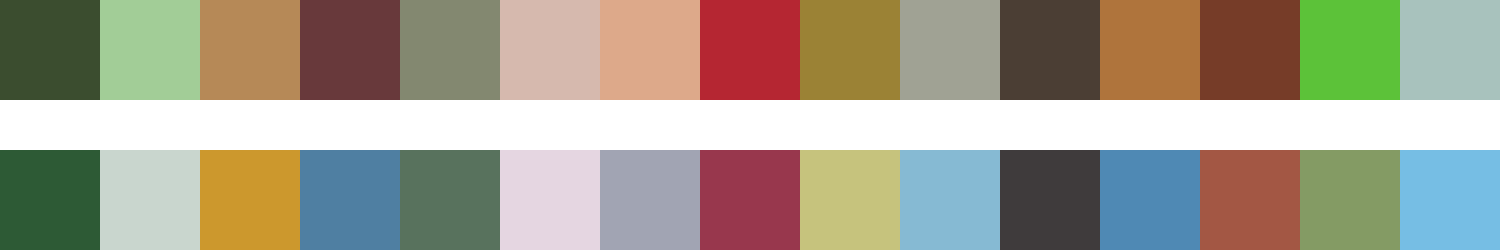

The table this chart was drawn from, first rows:
#3b4d2f	#a2cd97	#b68957	#68393b	#838870	#d6b9ae	#dda98a	#b52632	#9b8235	#a0a294	#4b3e34	#af743c	#763c28	#5cc239	#a8c2bd
#2d5a35	#c9d6ce	#cc982d	#4f7fa2	#58725d	#e5d6e1	#a1a4b3	#98374d	#c6c37d	#86bad3	#3f3b3c	#4f89b4	#a35744	#849b64	#76bee4
